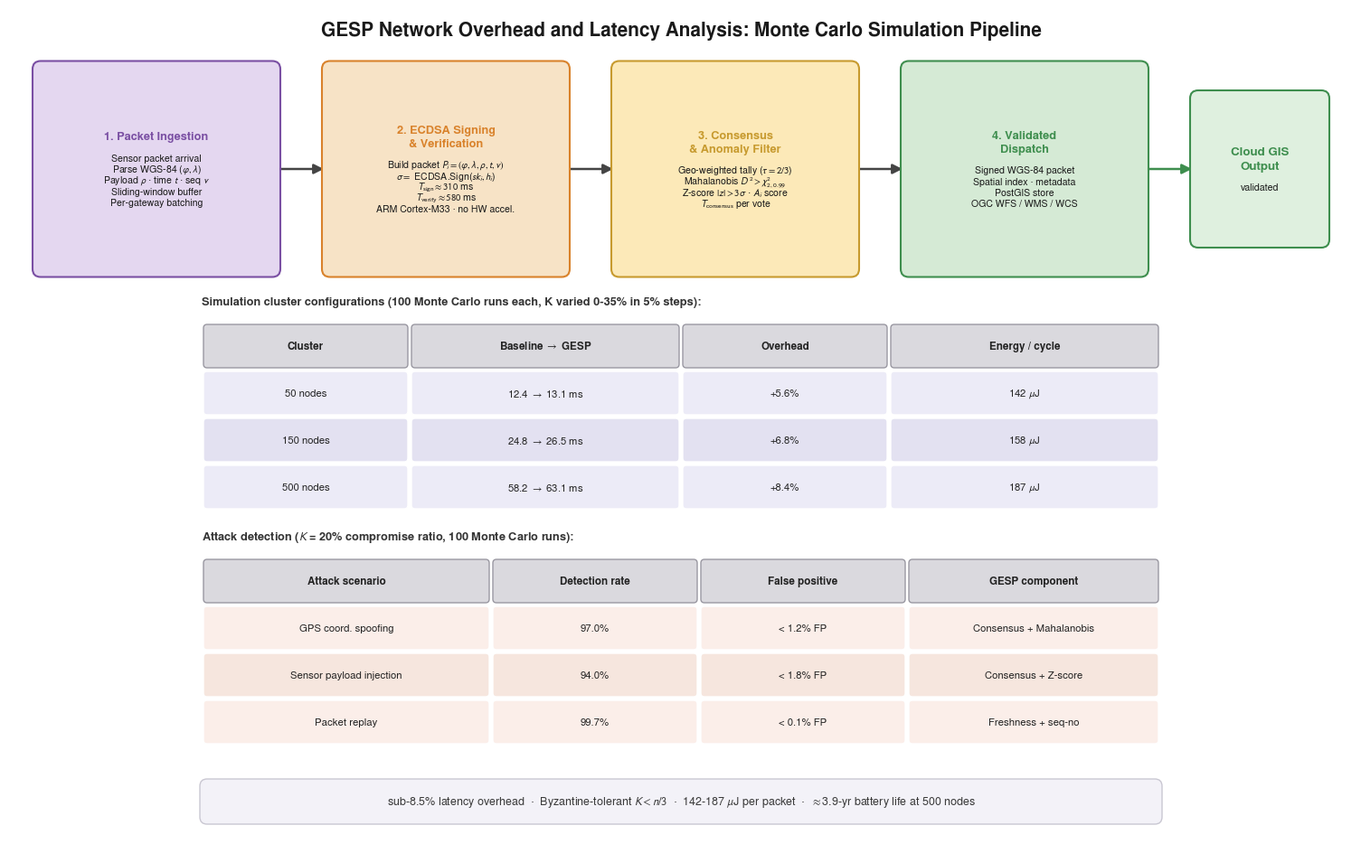

Generate this figure with matplotlib:
import os, sys
import matplotlib
matplotlib.use("Agg")
import matplotlib.pyplot as plt
from matplotlib.patches import FancyBboxPatch, FancyArrowPatch

plt.rcParams.update({
    "font.family": "sans-serif",
    "font.sans-serif": ["Nimbus Sans", "Helvetica", "Arial"],
    "mathtext.fontset": "stixsans",
    "pdf.fonttype": 42, "ps.fonttype": 42,
    "savefig.bbox": "tight", "savefig.pad_inches": 0.03,
})

C1 = dict(fill="#E4D7F0", edge="#7A4FA3")
C2 = dict(fill="#F7E3C6", edge="#D9822B")
C3 = dict(fill="#FCE9B8", edge="#C79A2E")
C4 = dict(fill="#D5EAD5", edge="#3E8E4E")
CC = dict(fill="#DFF0DF", edge="#3E8E4E")
HEAD_FILL, HEAD_EDGE = "#DAD9DE", "#9A98A2"
T1_ROWS = ["#ECEBF7", "#E3E1F1"]
T2_ROWS = ["#FBEEE9", "#F6E6DE"]

W_IN, H_IN = 15.0, 9.5
def lh(fs): return fs * 1.16 / 72.0

fig = plt.figure(figsize=(W_IN, H_IN))
ax = fig.add_axes([0, 0, 1, 1]); ax.set_xlim(0, W_IN); ax.set_ylim(0, H_IN); ax.axis("off")

def draw_box(cx, cy, w, h, header, body, fill, edge, hfs=9.2, bfs=7.6,
             gap_hd=0.10):
    ax.add_patch(FancyBboxPatch((cx-w/2, cy-h/2), w, h,
        boxstyle="round,pad=0.02,rounding_size=0.09",
        linewidth=1.5, edgecolor=edge, facecolor=fill, mutation_aspect=1.0, zorder=3))
    hlines = header.split("\n")
    HH, LB = lh(hfs), lh(bfs)
    block_h = len(hlines)*HH + (gap_hd + len(body)*LB if body else 0)
    top = cy + block_h/2
    y = top
    for hl in hlines:
        ax.text(cx, y - HH/2, hl, ha="center", va="center",
                fontsize=hfs, fontweight="bold", color=edge, zorder=4)
        y -= HH
    y -= gap_hd
    for line in body:
        ax.text(cx, y - LB/2, line, ha="center", va="center",
                fontsize=bfs, color="#1a1a1a", zorder=4)
        y -= LB

def harrow(x0, x1, y, color="#444444", lw=1.8, ms=16):
    ax.add_patch(FancyArrowPatch((x0, y), (x1, y), arrowstyle="-|>",
        mutation_scale=ms, linewidth=lw, color=color, shrinkA=0, shrinkB=0, zorder=2))

def draw_table(x_left, y_top, col_w, row_h, header, rows, hfill, hedge, row_fills):
    edges = [x_left]
    for w in col_w:
        edges.append(edges[-1] + w)
    g = 0.06
    def cell(xl, yl, w, h, text, fill, edge, bold):
        ax.add_patch(FancyBboxPatch((xl+g/2, yl+g/2), w-g, h-g,
            boxstyle="round,pad=0.01,rounding_size=0.04",
            linewidth=1.0, edgecolor=edge, facecolor=fill, mutation_aspect=1.0, zorder=3))
        ax.text(xl+w/2, yl+h/2, text, ha="center", va="center",
                fontsize=8.4 if bold else 8.2, fontweight="bold" if bold else "normal",
                color="#222222", zorder=4)

    for c in range(len(col_w)):
        cell(edges[c], y_top-row_h, col_w[c], row_h, header[c], hfill, hedge, True)

    for i, row in enumerate(rows):
        yl = y_top - (i+2)*row_h
        f = row_fills[i % len(row_fills)]
        for c in range(len(col_w)):
            cell(edges[c], yl, col_w[c], row_h, row[c], f, "#FFFFFF", False)

ax.text(W_IN/2, H_IN-0.32,
        "GESP Network Overhead and Latency Analysis: Monte Carlo Simulation Pipeline",
        ha="center", va="center", fontsize=15, fontweight="bold", color="#1a1a1a")

PY, BH = 7.65, 2.35
stages = [
 (1.70, "1. Packet Ingestion",
  ["Sensor packet arrival", r"Parse WGS-84 ($\varphi,\lambda$)",
   r"Payload $\rho$ · time $t$ · seq $v$", "Sliding-window buffer",
   "Per-gateway batching"], 2.70, C1),
 (4.90, "2. ECDSA Signing\n& Verification",
  [r"Build packet $P_i=(\varphi,\lambda,\rho,t,v)$",
   r"$\sigma=$ ECDSA.Sign($sk_i,h_i$)", r"$T_{\mathrm{sign}}\approx310$ ms",
   r"$T_{\mathrm{verify}}\approx580$ ms", "ARM Cortex-M33 · no HW accel."], 2.70, C2),
 (8.10, "3. Consensus\n& Anomaly Filter",
  [r"Geo-weighted tally ($\tau=2/3$)", r"Mahalanobis $D^2>\chi^2_{2,0.99}$",
   r"Z-score $|z|>3\sigma$ · $A_i$ score", r"$T_{\mathrm{consensus}}$ per vote"], 2.70, C3),
 (11.30, "4. Validated\nDispatch",
  ["Signed WGS-84 packet", "Spatial index · metadata", "PostGIS store",
   "OGC WFS / WMS / WCS"], 2.70, C4),
]
for cx, head, body, w, col in stages:
    draw_box(cx, PY, w, BH, head, body, col["fill"], col["edge"])
draw_box(13.90, PY, 1.50, 1.70, "Cloud GIS\nOutput", ["validated"],
         CC["fill"], CC["edge"], hfs=9.6)

for x0, x1 in [(3.05, 3.55), (6.25, 6.75), (9.45, 9.95)]:
    harrow(x0, x1, PY)
harrow(12.65, 13.15, PY, color="#3E8E4E")

ax.text(2.20, 6.18,
        "Simulation cluster configurations (100 Monte Carlo runs each, "
        "K varied 0-35% in 5% steps):",
        ha="left", va="center", fontsize=9.2, fontweight="bold", color="#333333")
draw_table(2.20, 5.95, [2.30, 3.00, 2.30, 3.00], 0.52,
           ["Cluster", r"Baseline $\rightarrow$ GESP", "Overhead", "Energy / cycle"],
           [["50 nodes",  r"12.4 $\rightarrow$ 13.1 ms", "+5.6%", r"142 $\mu$J"],
            ["150 nodes", r"24.8 $\rightarrow$ 26.5 ms", "+6.8%", r"158 $\mu$J"],
            ["500 nodes", r"58.2 $\rightarrow$ 63.1 ms", "+8.4%", r"187 $\mu$J"]],
           HEAD_FILL, HEAD_EDGE, T1_ROWS)

ax.text(2.20, 3.58,
        "Attack detection ($K$ = 20% compromise ratio, 100 Monte Carlo runs):",
        ha="left", va="center", fontsize=9.2, fontweight="bold", color="#333333")
draw_table(2.20, 3.35, [3.20, 2.30, 2.30, 2.80], 0.52,
           ["Attack scenario", "Detection rate", "False positive", "GESP component"],
           [["GPS coord. spoofing",     "97.0%", "< 1.2% FP", "Consensus + Mahalanobis"],
            ["Sensor payload injection", "94.0%", "< 1.8% FP", "Consensus + Z-score"],
            ["Packet replay",            "99.7%", "< 0.1% FP", "Freshness + seq-no"]],
           HEAD_FILL, HEAD_EDGE, T2_ROWS)

ax.add_patch(FancyBboxPatch((2.20, 0.42), 10.60, 0.46,
    boxstyle="round,pad=0.02,rounding_size=0.08",
    linewidth=1.0, edgecolor="#C9C7D2", facecolor="#F3F2F8", zorder=3))
ax.text(7.50, 0.65,
        r"sub-8.5% latency overhead  ·  Byzantine-tolerant $K<n/3$  ·  "
        r"142-187 $\mu$J per packet  ·  $\approx$3.9-yr battery life at 500 nodes",
        ha="center", va="center", fontsize=9.0, color="#3a3a3a", zorder=4)

outdir = sys.argv[1] if len(sys.argv) > 1 else "."
os.makedirs(outdir, exist_ok=True)
fig.savefig(os.path.join(outdir, "fig_network_latency.pdf"))
fig.savefig(os.path.join(outdir, "fig_network_latency.png"), dpi=600)
plt.close(fig)
print("wrote fig_network_latency.png,pdf to", os.path.abspath(outdir))
